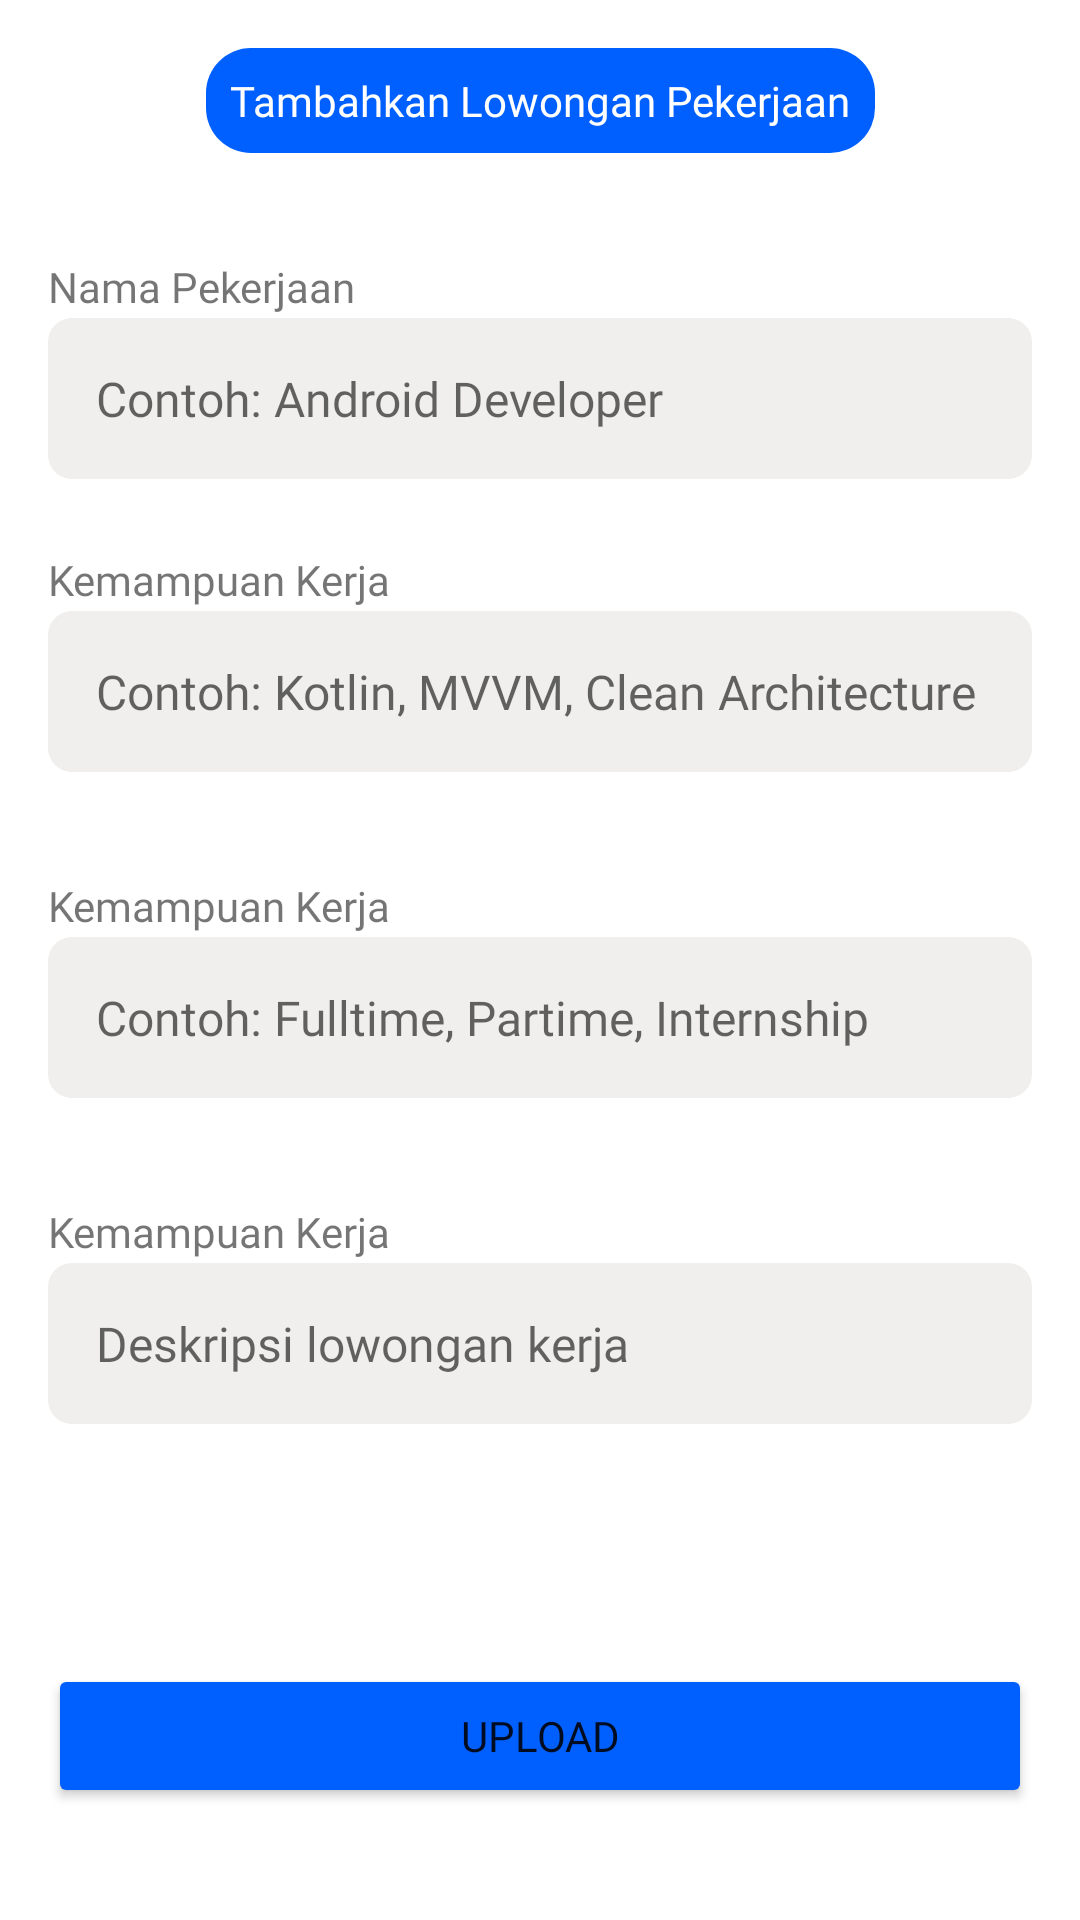

Here is an Android app screen rendered from its layout file. Give the layout XML and the strings, colors and styles it references.
<!-- AndroidManifest.xml: application theme Theme.Career8 -->
<!-- res/layout/fragment_form_tambah_lowongan_kerja.xml -->
<?xml version="1.0" encoding="utf-8"?>
<androidx.constraintlayout.widget.ConstraintLayout
    xmlns:android="http://schemas.android.com/apk/res/android"
    xmlns:tools="http://schemas.android.com/tools"
    android:layout_width="match_parent"
    android:layout_height="match_parent"
    xmlns:app="http://schemas.android.com/apk/res-auto"
    tools:context=".ui.home.dudi.add.FormTambahLowonganKerjaFragment">

    <androidx.appcompat.widget.AppCompatTextView
        android:id="@+id/text_greeting"
        android:layout_width="wrap_content"
        android:layout_height="wrap_content"
        android:layout_marginTop="16dp"
        android:background="@drawable/bg_text_greeting"
        android:fontFamily="@font/poppins_bold"
        android:padding="8dp"
        android:text="Tambahkan Lowongan Pekerjaan"
        android:textAlignment="center"
        android:textColor="@color/white"
        android:textSize="14sp"
        app:layout_constraintEnd_toEndOf="parent"
        app:layout_constraintStart_toStartOf="parent"
        app:layout_constraintTop_toTopOf="parent" />

    <TextView
        android:id="@+id/tv_judul_pekerjaan"
        android:layout_width="wrap_content"
        android:layout_height="wrap_content"
        android:layout_marginBottom="1dp"
        android:text="Nama Pekerjaan"
        android:fontFamily="@font/poppins_medium"
        android:textColor="@color/text_black"
        app:layout_constraintBottom_toTopOf="@+id/et_judul_pekerjaan"
        app:layout_constraintStart_toStartOf="@+id/et_judul_pekerjaan" />


    <EditText
        android:id="@+id/et_judul_pekerjaan"
        android:layout_width="match_parent"
        android:layout_height="wrap_content"
        android:layout_marginStart="16dp"
        android:layout_marginTop="55dp"
        android:layout_marginEnd="16dp"
        android:background="@drawable/layout_input"
        android:fontFamily="@font/poppins_regular"
        android:hint="Contoh: Android Developer"
        android:padding="16dp"
        android:textSize="16sp"
        app:layout_constraintEnd_toEndOf="parent"
        app:layout_constraintStart_toStartOf="parent"
        app:layout_constraintTop_toBottomOf="@id/text_greeting" />

    <TextView
        android:id="@+id/tv_kemampuan_kerja"
        android:layout_width="wrap_content"
        android:layout_height="wrap_content"
        android:layout_marginBottom="1dp"
        android:text="Kemampuan Kerja"
        android:fontFamily="@font/poppins_medium"
        android:textColor="@color/text_black"
        app:layout_constraintBottom_toTopOf="@+id/et_kemampuan_kerja"
        app:layout_constraintStart_toStartOf="@+id/et_kemampuan_kerja" />

    <EditText
        android:id="@+id/et_kemampuan_kerja"
        android:layout_width="match_parent"
        android:layout_height="wrap_content"
        android:layout_marginStart="16dp"
        android:layout_marginTop="44dp"
        android:layout_marginEnd="16dp"
        android:background="@drawable/layout_input"
        android:fontFamily="@font/poppins_regular"
        android:hint="Contoh: Kotlin, MVVM, Clean Architecture"
        android:inputType="textPassword"
        android:padding="16dp"
        android:textSize="16sp"
        app:layout_constraintEnd_toEndOf="parent"
        app:layout_constraintStart_toStartOf="parent"
        app:layout_constraintTop_toBottomOf="@id/et_judul_pekerjaan" />

    <TextView
        android:id="@+id/tv_jenis_pekerjaan"
        android:layout_width="wrap_content"
        android:layout_height="wrap_content"
        android:layout_marginBottom="1dp"
        android:text="Kemampuan Kerja"
        android:fontFamily="@font/poppins_medium"
        android:textColor="@color/text_black"
        app:layout_constraintBottom_toTopOf="@+id/et_jenis_pekerjaan"
        app:layout_constraintStart_toStartOf="@+id/et_jenis_pekerjaan" />

    <EditText
        android:id="@+id/et_jenis_pekerjaan"
        android:layout_width="match_parent"
        android:layout_height="wrap_content"
        android:layout_marginStart="16dp"
        android:layout_marginTop="55dp"
        android:layout_marginEnd="16dp"
        android:background="@drawable/layout_input"
        android:fontFamily="@font/poppins_regular"
        android:hint="Contoh: Fulltime, Partime, Internship"
        android:inputType="textPassword"
        android:padding="16dp"
        android:textSize="16sp"
        app:layout_constraintEnd_toEndOf="parent"
        app:layout_constraintStart_toStartOf="parent"
        app:layout_constraintTop_toBottomOf="@id/et_kemampuan_kerja" />

    <TextView
        android:id="@+id/tv_deskripsi_pekerjaan"
        android:layout_width="wrap_content"
        android:layout_height="wrap_content"
        android:layout_marginBottom="1dp"
        android:text="Kemampuan Kerja"
        android:fontFamily="@font/poppins_medium"
        android:textColor="@color/text_black"
        app:layout_constraintBottom_toTopOf="@+id/et_deskripsi_pekerjaan"
        app:layout_constraintStart_toStartOf="@+id/et_deskripsi_pekerjaan" />

    <EditText
        android:id="@+id/et_deskripsi_pekerjaan"
        android:layout_width="match_parent"
        android:layout_height="wrap_content"
        android:layout_marginStart="16dp"
        android:layout_marginTop="55dp"
        android:layout_marginEnd="16dp"
        android:background="@drawable/layout_input"
        android:fontFamily="@font/poppins_regular"
        android:hint="Deskripsi lowongan kerja"
        android:inputType="textPassword"
        android:padding="16dp"
        android:textSize="16sp"
        app:layout_constraintEnd_toEndOf="parent"
        app:layout_constraintStart_toStartOf="parent"
        app:layout_constraintTop_toBottomOf="@id/et_jenis_pekerjaan" />

    <com.google.android.material.progressindicator.CircularProgressIndicator
        android:id="@+id/pb_tambah_lowongan_kerja"
        android:layout_width="wrap_content"
        android:layout_height="wrap_content"
        android:layout_gravity="center"
        android:layout_marginTop="16dp"
        android:progressTint="@color/blue"
        android:visibility="visible"
        app:layout_constraintEnd_toEndOf="parent"
        app:layout_constraintStart_toStartOf="parent"
        app:layout_constraintTop_toBottomOf="@id/et_deskripsi_pekerjaan" />

    <Button
        android:id="@+id/btn_upload_lowongan_kerja"
        android:layout_width="match_parent"
        android:layout_height="wrap_content"
        android:layout_gravity="center"
        android:layout_marginStart="16dp"
        android:layout_marginTop="16dp"
        android:layout_marginEnd="16dp"
        android:backgroundTint="@color/blue"
        android:fontFamily="@font/roboto_bold"
        android:text="Upload"
        app:layout_constraintEnd_toEndOf="parent"
        app:layout_constraintStart_toStartOf="parent"
        app:layout_constraintTop_toBottomOf="@id/pb_tambah_lowongan_kerja" />


</androidx.constraintlayout.widget.ConstraintLayout>
<!-- resources referenced by this layout -->
<resources>
  <color name="blue">#0060FF</color>
  <color name="white">#FFFFFFFF</color>
  <!-- drawable bg_text_greeting (drawable) -->
  <?xml version="1.0" encoding="utf-8"?>
  <selector xmlns:android="http://schemas.android.com/apk/res/android">
      <item>
          <shape android:shape="rectangle">
              <solid android:color="@color/blue"/>
              <corners android:radius="15dp"/>
          </shape>
      </item>
  
  </selector>
  <!-- drawable layout_input (drawable) -->
  <?xml version="1.0" encoding="utf-8"?>
  <selector xmlns:android="http://schemas.android.com/apk/res/android">
      <item>
          <shape android:shape="rectangle"
              android:padding="10dp">
              <solid android:color="@color/white_icon"/>
              <corners   android:bottomRightRadius="8dp"
                  android:bottomLeftRadius="8dp"
                  android:topLeftRadius="8dp"
                  android:topRightRadius="8dp"/>
          </shape>
      </item>
  
  </selector>
  <style name="Theme.Career8" parent="Theme.MaterialComponents.DayNight.DarkActionBar">
          
          <item name="colorPrimary">@color/purple_500</item>
          <item name="colorPrimaryVariant">@color/purple_700</item>
          <item name="colorOnPrimary">@color/white</item>
          
          <item name="colorSecondary">@color/teal_200</item>
          <item name="colorSecondaryVariant">@color/teal_700</item>
          <item name="colorOnSecondary">@color/black</item>
          
          <item name="android:statusBarColor" tools:targetApi="l">?attr/colorPrimaryVariant</item>
          
      </style>
  <color name="white_icon">#F1EFED</color>
  <color name="purple_500">#FF6200EE</color>
  <color name="purple_700">#FF3700B3</color>
  <color name="teal_200">#FF03DAC5</color>
  <color name="teal_700">#FF018786</color>
  <color name="black">#FF000000</color>
</resources>
